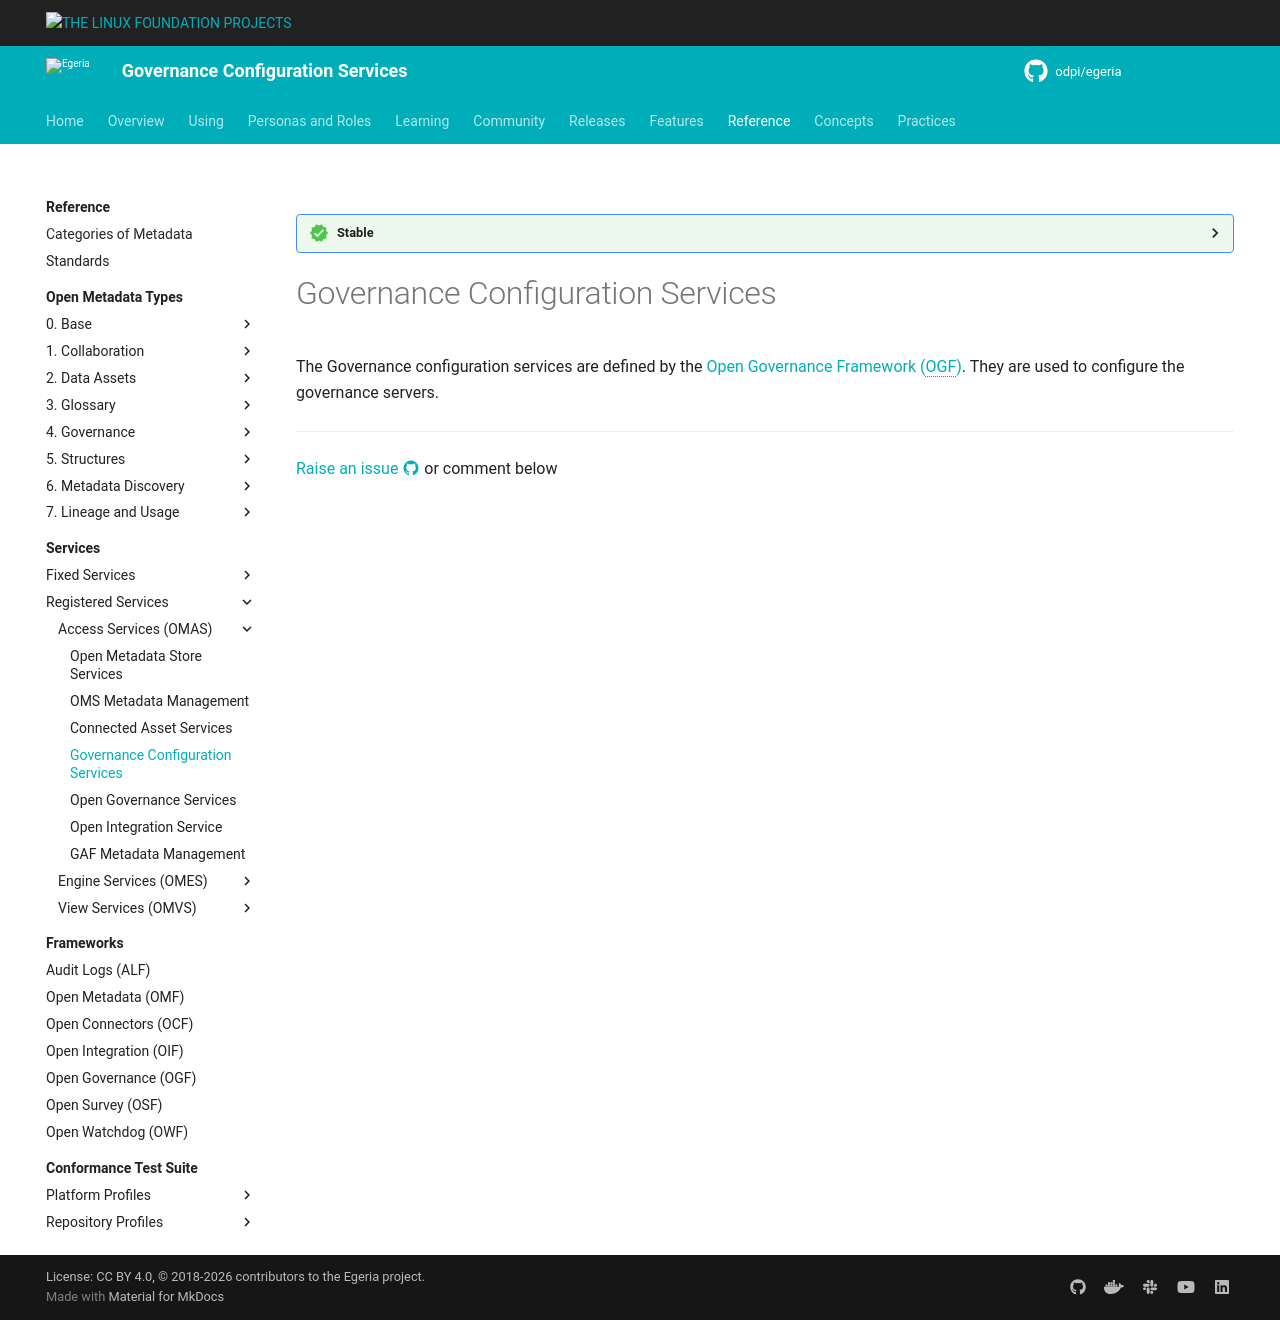

repository: odpi/egeria-docs · page: services/governance-configuration-services/index.html · generator: mkdocs

---
hide:
- toc
---

<!-- SPDX-License-Identifier: CC-BY-4.0 -->
<!-- Copyright Contributors to the ODPi Egeria project 2020. -->

--8<-- "snippets/content-status/stable.md"

# Governance Configuration Services

The Governance configuration services are defined by the [Open Governance Framework (OGF)](/frameworks/ogf/overview). They are used to configure the governance servers.

--8<-- "snippets/abbr.md"
